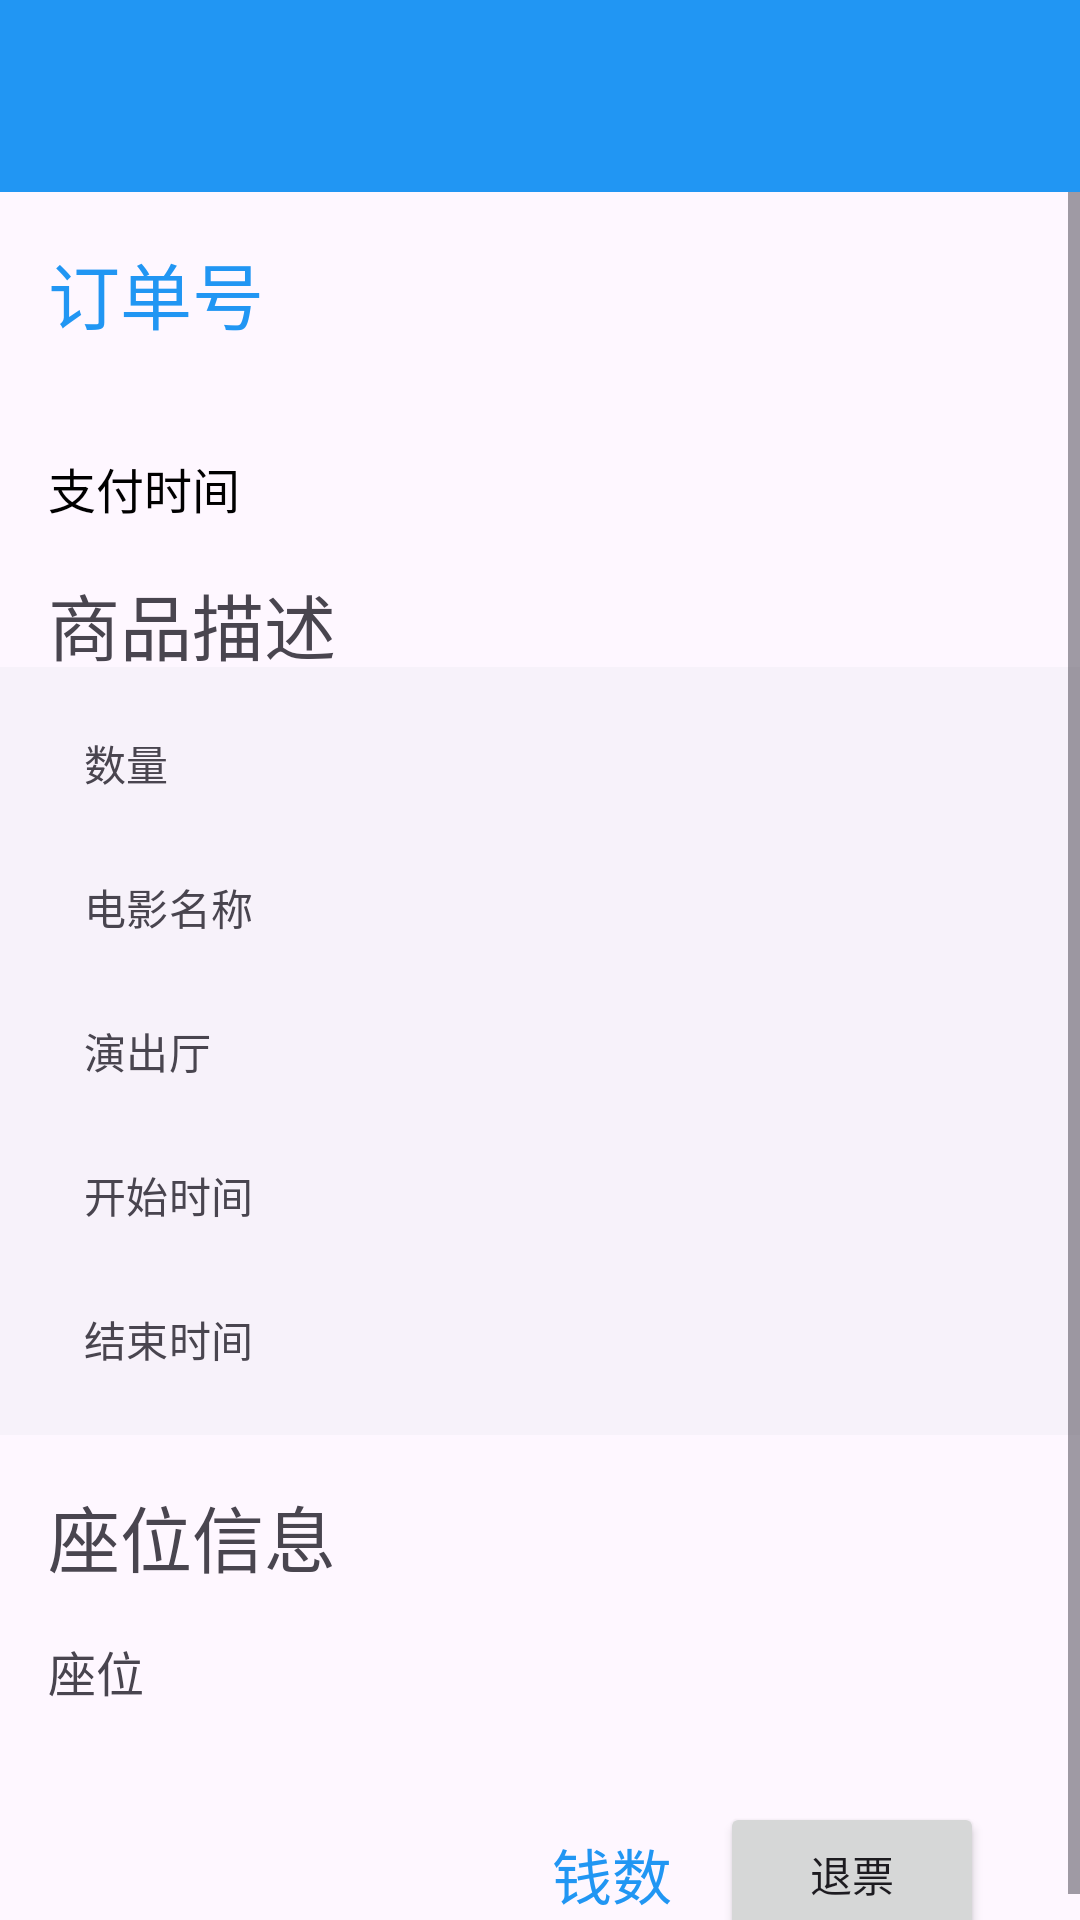

Reconstruct the res/layout file that produces this screen, plus the resources it refers to.
<!-- AndroidManifest.xml: application theme Theme.TTMS -->
<!-- res/layout/order_information.xml -->
<?xml version="1.0" encoding="utf-8"?>
<androidx.constraintlayout.widget.ConstraintLayout xmlns:android="http://schemas.android.com/apk/res/android"
    xmlns:app="http://schemas.android.com/apk/res-auto"
    xmlns:tools="http://schemas.android.com/tools"
    android:layout_width="match_parent"
    android:layout_height="match_parent"
    tools:context=".ui.dashboard.OrderActivity"
    >

    <com.google.android.material.appbar.MaterialToolbar
        android:id="@+id/materialToolbar"
        android:layout_width="409dp"
        android:layout_height="wrap_content"
        android:background="?attr/colorPrimary"
        android:minHeight="?attr/actionBarSize"
        android:theme="?attr/actionBarTheme"
        app:navigationIcon="@drawable/back"
        app:layout_constraintStart_toStartOf="parent"
        app:layout_constraintTop_toTopOf="parent" />
    
    <ScrollView
        app:layout_constraintStart_toStartOf="parent"
        app:layout_constraintTop_toBottomOf="@id/materialToolbar"
        app:layout_constraintBottom_toBottomOf="parent"
        android:layout_width="match_parent"
        android:layout_height="match_parent"
        android:layout_marginTop="?attr/actionBarSize"
        >
        
        <androidx.constraintlayout.widget.ConstraintLayout
            android:layout_width="match_parent"
            android:layout_height="wrap_content">
            
            <TextView
                android:layout_width="wrap_content"
                android:layout_height="wrap_content"
                app:layout_constraintStart_toStartOf="parent"
                app:layout_constraintTop_toTopOf="parent"
                android:layout_margin="16dp"
                android:text="订单号"
                android:id="@+id/orderId"
                android:textSize="24sp"
                android:textColor="@color/theme"
                />
            
            <TextView
                android:layout_width="wrap_content"
                android:layout_height="wrap_content"
                app:layout_constraintStart_toStartOf="@id/orderId"
                app:layout_constraintTop_toBottomOf="@id/orderId"
                android:layout_marginTop="36dp"
                android:text="支付时间"
                android:id="@+id/payTime"
                android:textSize="16sp"
                android:textColor="@color/black"
                />

            <TextView
                android:layout_width="wrap_content"
                android:layout_height="wrap_content"
                app:layout_constraintStart_toStartOf="@id/payTime"
                app:layout_constraintTop_toBottomOf="@id/payTime"
                android:layout_marginTop="16dp"
                android:text="商品描述"
                android:textSize="24sp"
                />

            <com.google.android.material.navigation.NavigationView
                android:id="@+id/description_navigation"
                android:layout_width="match_parent"
                android:layout_height="wrap_content"
                app:menu="@menu/goods_description_menu"
                app:layout_constraintHorizontal_bias="1.0"
                app:layout_constraintStart_toStartOf="parent"
                app:layout_constraintTop_toBottomOf="@id/payTime"
                android:layout_marginTop="48dp"
                />

            <TextView
                android:layout_width="wrap_content"
                android:layout_height="wrap_content"
                app:layout_constraintStart_toStartOf="@id/payTime"
                app:layout_constraintTop_toBottomOf="@id/description_navigation"
                android:layout_marginTop="16dp"
                android:id="@+id/seat_information"
                android:text="座位信息"
                android:textSize="24sp"
                />

            <TextView
                android:layout_width="wrap_content"
                android:layout_height="wrap_content"
                app:layout_constraintStart_toStartOf="@id/seat_information"
                app:layout_constraintTop_toBottomOf="@id/seat_information"
                android:text="座位"
                android:layout_marginTop="16dp"
                android:id="@+id/seat"
                android:textSize="16sp"
                />

            <Button
                android:layout_width="wrap_content"
                android:layout_height="wrap_content"
                android:text="退票"
                android:id="@+id/return_button"
                app:layout_constraintEnd_toEndOf="parent"
                app:layout_constraintTop_toBottomOf="@id/seat"
                android:layout_margin="32dp"
                />
            <TextView
                android:layout_width="wrap_content"
                android:layout_height="wrap_content"
                app:layout_constraintEnd_toStartOf="@id/return_button"
                app:layout_constraintTop_toTopOf="@id/return_button"
                app:layout_constraintBottom_toBottomOf="@id/return_button"
                android:layout_marginEnd="16dp"
                android:text="钱数"
                android:id="@+id/price"
                android:textSize="20sp"
                android:textColor="@color/theme"
                />

            <TextView
                android:layout_width="wrap_content"
                android:layout_height="wrap_content"
                app:layout_constraintStart_toStartOf="@id/seat"
                app:layout_constraintTop_toTopOf="@id/return_button"
                app:layout_constraintBottom_toBottomOf="@id/return_button"
                android:id="@+id/order_status"
                android:textSize="24sp"
                />

        </androidx.constraintlayout.widget.ConstraintLayout>
        
    </ScrollView>
    
</androidx.constraintlayout.widget.ConstraintLayout>
<!-- resources referenced by this layout -->
<resources>
  <color name="black">#FF000000</color>
  <color name="theme">#2196F3</color>
  <style name="Theme.TTMS" parent="Theme.Material3.DayNight.NoActionBar">
          
          <item name="colorPrimary">@color/theme</item>
          <item name="colorPrimaryVariant">@color/theme</item>
          <item name="colorOnPrimary">@color/white</item>
          
          <item name="colorSecondary">@color/theme</item>
          <item name="colorSecondaryVariant">@color/theme</item>
          <item name="colorOnSecondary">@color/black</item>
          
          <item name="android:statusBarColor">?attr/colorPrimaryVariant</item>
          
      </style>
  <color name="white">#FFFFFFFF</color>
</resources>
